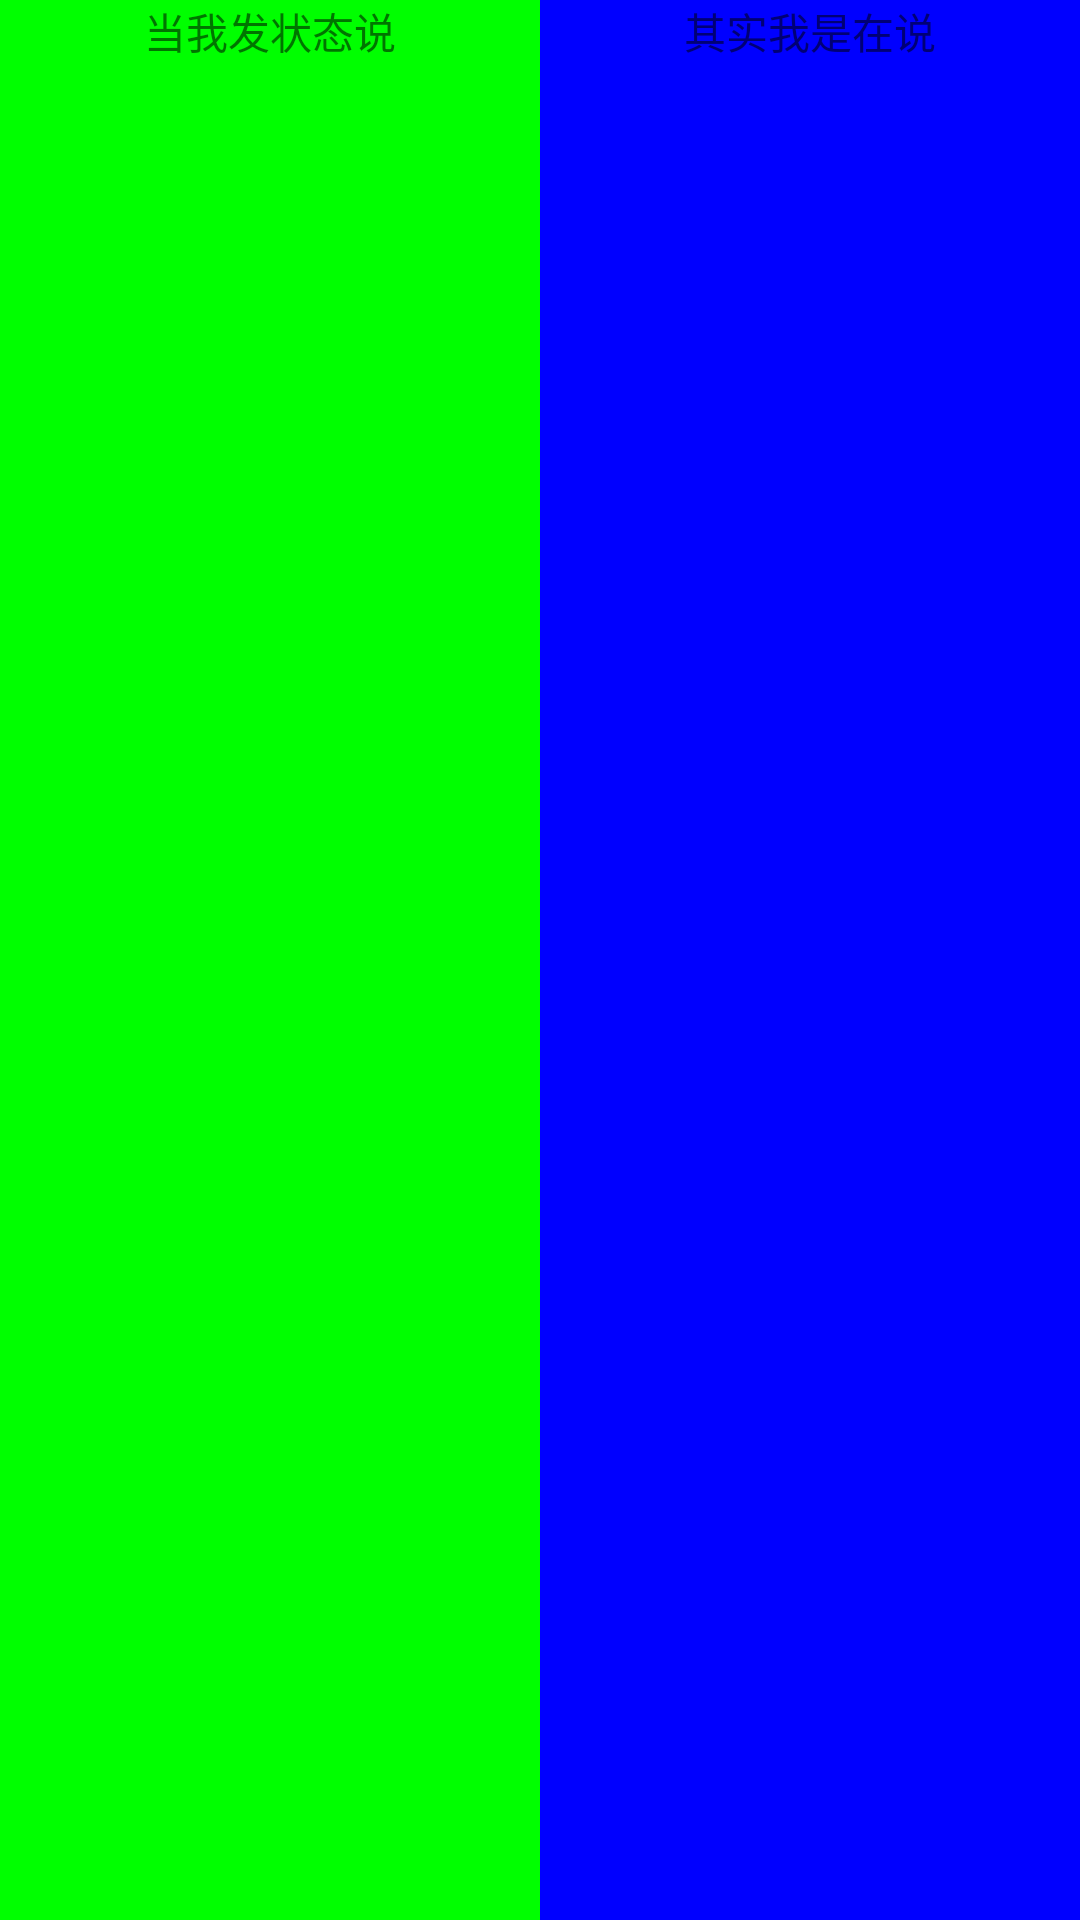

Write the Android layout XML for this screen, with the resource values it uses.
<!-- AndroidManifest.xml: application theme AppTheme -->
<!-- res/layout/view_edit.xml -->
<?xml version="1.0" encoding="utf-8"?>
<LinearLayout xmlns:android="http://schemas.android.com/apk/res/android"
              android:layout_width="match_parent"
              android:layout_height="match_parent">

    <RelativeLayout
        android:id="@+id/rl_left"
        android:layout_width="0dp"
        android:layout_height="match_parent"
        android:layout_weight="1"
        android:background="@color/bg_green"
        >

        <TextView
            android:id="@+id/txt_left_title"
            android:layout_width="wrap_content"
            android:layout_height="wrap_content"
            android:layout_centerHorizontal="true"
            android:layout_alignParentTop="true"
            android:text="@string/left_title"
            />

        


    </RelativeLayout>

    <RelativeLayout
        android:id="@+id/rl_right"
        android:layout_width="0dp"
        android:layout_height="match_parent"
        android:layout_weight="1"
        android:background="@color/bg_blue">

        <TextView
            android:id="@+id/txt_right_title"
            android:layout_width="wrap_content"
            android:layout_height="wrap_content"
            android:layout_centerHorizontal="true"
            android:layout_alignParentTop="true"
            android:text="@string/right_title"
            />


    </RelativeLayout>


</LinearLayout>
<!-- resources referenced by this layout -->
<resources>
  <color name="bg_blue">#0000FF</color>
  <color name="bg_green">#00FF00</color>
  <string name="left_title">当我发状态说</string>
  <string name="right_title">其实我是在说</string>
</resources>
